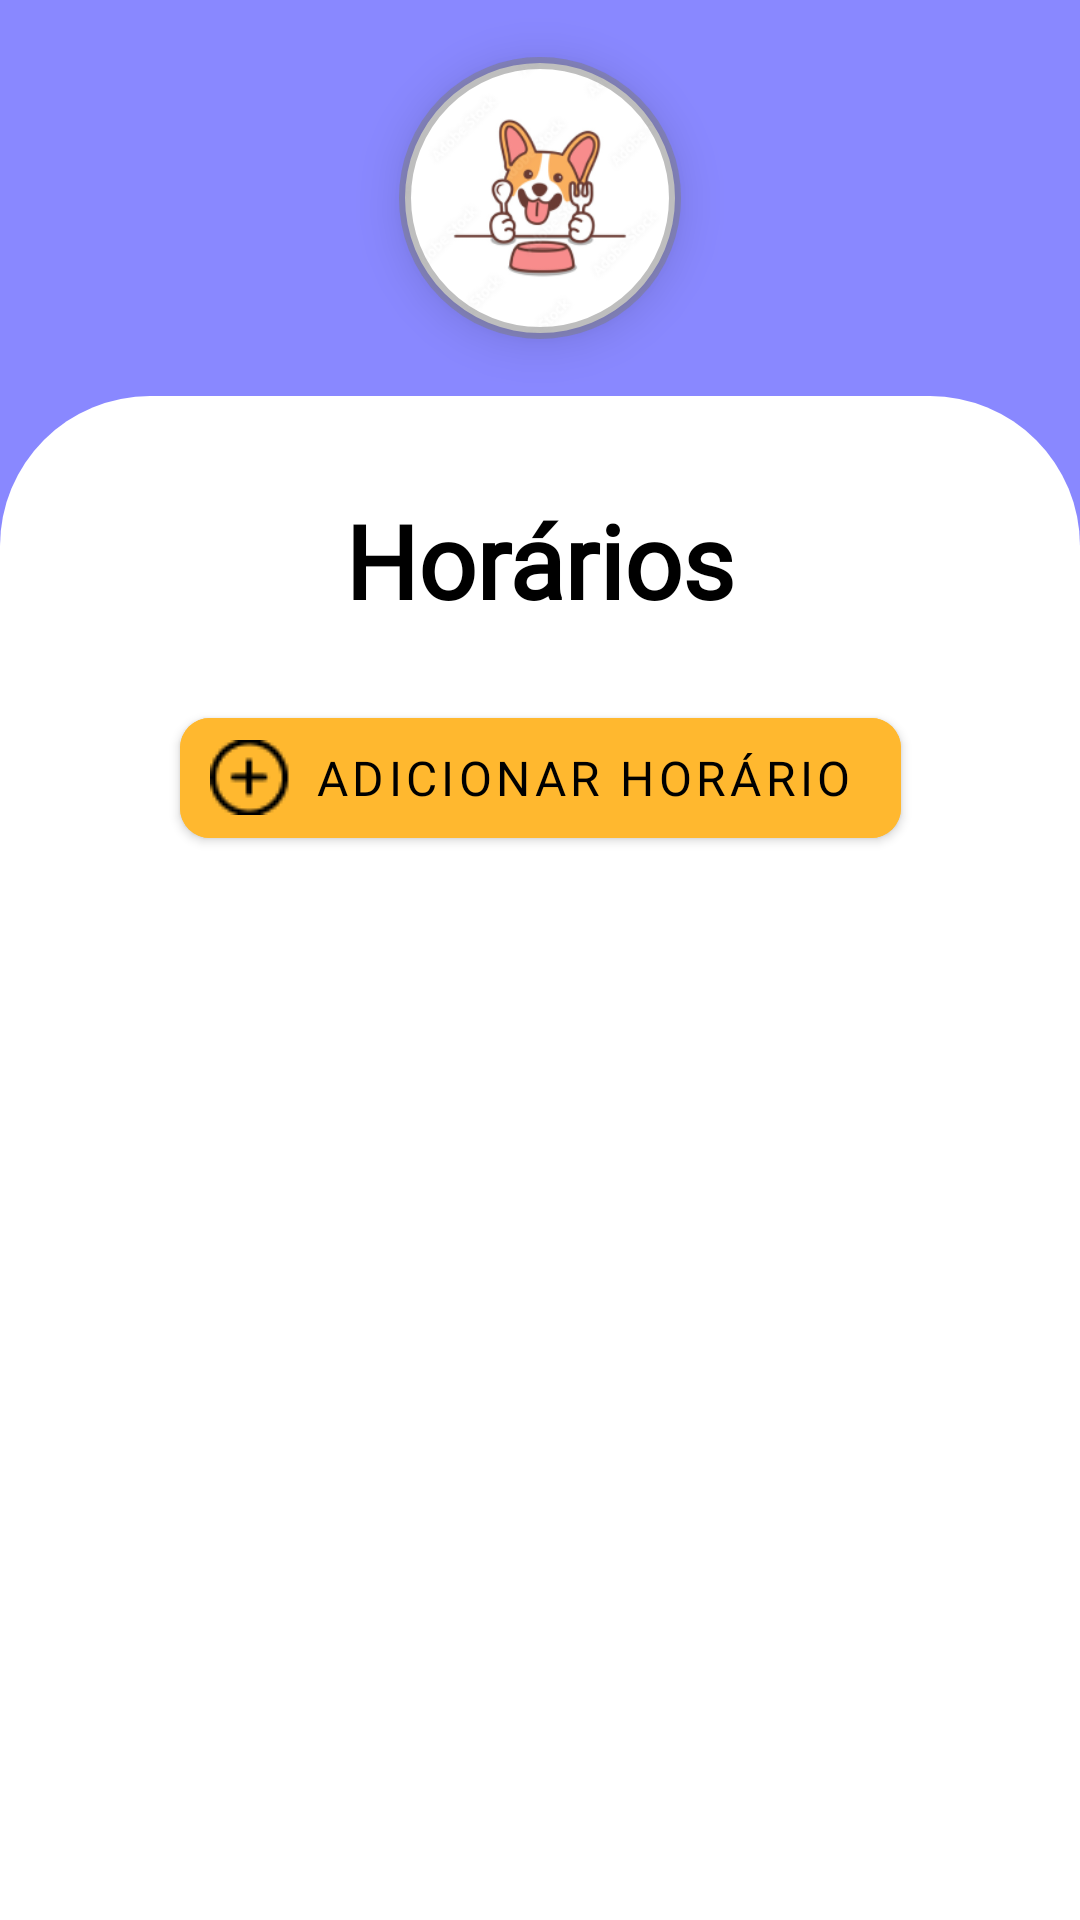

Android layout source for this screen:
<!-- AndroidManifest.xml: application theme Theme.Alimentadao -->
<!-- res/layout/home_activity.xml -->
<?xml version="1.0" encoding="utf-8"?>
<androidx.constraintlayout.widget.ConstraintLayout xmlns:android="http://schemas.android.com/apk/res/android"
    xmlns:app="http://schemas.android.com/apk/res-auto"
    android:layout_width="match_parent"
    android:layout_height="match_parent"
    android:background="#8988FF">

    <com.google.android.material.imageview.ShapeableImageView
        android:id="@+id/home_dog_image"
        android:layout_width="100dp"
        android:layout_height="100dp"
        android:layout_marginTop="16dp"
        android:padding="5dp"
        android:elevation="10dp"
        android:scaleType="centerCrop"
        app:layout_constraintEnd_toEndOf="parent"
        app:layout_constraintStart_toStartOf="parent"
        app:layout_constraintTop_toTopOf="parent"
        app:shapeAppearanceOverlay="@style/circleImageView"
        app:srcCompat="@drawable/dog_image"
        app:strokeColor="#807E7E7E"
        app:strokeWidth="4dp" />

    <androidx.constraintlayout.widget.ConstraintLayout
        android:layout_width="match_parent"
        android:layout_height="0dp"
        android:layout_marginTop="16dp"
        android:background="@drawable/round_top_border"
        app:layout_constraintBottom_toBottomOf="parent"
        app:layout_constraintTop_toBottomOf="@+id/home_dog_image">

        <androidx.constraintlayout.widget.Guideline
            android:id="@+id/guideline11"
            android:layout_width="wrap_content"
            android:layout_height="wrap_content"
            android:orientation="horizontal"
            app:layout_constraintGuide_begin="468dp" />

        <ScrollView
            android:id="@+id/timeListContainer"
            android:layout_width="0dp"
            android:layout_height="0dp"
            android:layout_marginStart="16dp"
            android:layout_marginTop="24dp"
            android:layout_marginEnd="16dp"
            android:orientation="horizontal"
            app:layout_constraintBottom_toTopOf="@+id/guideline11"
            app:layout_constraintEnd_toEndOf="parent"
            app:layout_constraintStart_toStartOf="parent"
            app:layout_constraintTop_toBottomOf="@+id/add_time_button">

            <androidx.recyclerview.widget.RecyclerView
                android:id="@+id/timeList"
                android:layout_width="match_parent"
                android:layout_height="wrap_content" />
        </ScrollView>

        <Button
            android:id="@+id/fed_now_button"
            android:layout_width="0dp"
            android:layout_height="100dp"
            android:layout_marginStart="16dp"
            android:layout_marginTop="32dp"
            android:layout_marginEnd="16dp"
            android:layout_marginBottom="32dp"
            android:backgroundTint="#FFB82F"
            android:text="@string/btn_fed_now_text"
            android:textColor="#000000"
            android:textSize="24sp"
            android:textStyle="bold"
            app:cornerRadius="10dp"
            app:layout_constraintBottom_toBottomOf="parent"
            app:layout_constraintEnd_toEndOf="parent"
            app:layout_constraintHorizontal_bias="0.0"
            app:layout_constraintStart_toStartOf="parent"
            app:layout_constraintTop_toTopOf="@+id/guideline11" />

        <androidx.constraintlayout.widget.Barrier
            android:id="@+id/barrier3"
            android:layout_width="wrap_content"
            android:layout_height="wrap_content"
            app:barrierDirection="top" />

        <TextView
            android:id="@+id/timeListTitle"
            android:layout_width="wrap_content"
            android:layout_height="0dp"
            android:layout_marginTop="32dp"
            android:fontFamily="@font/roboto_bold_font"
            android:text="@string/txt_time"
            android:textColor="#000000"
            android:textSize="34sp"
            android:textStyle="bold"
            app:layout_constraintEnd_toEndOf="parent"
            app:layout_constraintStart_toStartOf="parent"
            app:layout_constraintTop_toTopOf="parent" />

        <com.google.android.material.button.MaterialButton
            android:id="@+id/add_time_button"
            android:layout_width="wrap_content"
            android:layout_height="52dp"
            android:layout_marginStart="32dp"
            android:layout_marginTop="24dp"
            android:layout_marginEnd="32dp"
            android:backgroundTint="#FFB82F"
            android:fontFamily="@font/roboto_bold_font"
            android:paddingLeft="10dp"
            android:text="Adicionar horário"
            android:textAlignment="textStart"
            android:textColor="@color/black"
            android:textSize="16sp"
            app:cornerRadius="10dp"
            app:icon="@drawable/add_icon"
            app:iconTint="@color/black"
            app:layout_constraintEnd_toEndOf="parent"
            app:layout_constraintStart_toStartOf="parent"
            app:layout_constraintTop_toBottomOf="@+id/timeListTitle" />

        <androidx.constraintlayout.widget.Barrier
            android:id="@+id/addIcon"
            android:layout_width="wrap_content"
            android:layout_height="wrap_content"
            app:barrierDirection="left" />

    </androidx.constraintlayout.widget.ConstraintLayout>
</androidx.constraintlayout.widget.ConstraintLayout>
<!-- resources referenced by this layout -->
<resources>
  <!-- drawable add_icon: png bitmap (drawable, 605 bytes) -->
  <!-- drawable dog_image: png bitmap (drawable, 28538 bytes) -->
  <!-- drawable round_top_border (drawable) -->
  <shape xmlns:android="http://schemas.android.com/apk/res/android"
      android:shape="rectangle">
  
      <solid android:color="#FFFFFF" />
  
      <corners
          android:topLeftRadius="50dp"
          android:topRightRadius="50dp" />
  </shape>
  <string name="btn_fed_now_text">Alimentar agora</string>
  <string name="txt_time">Horários</string>
  <style name="circleImageView" parent="">
          <item name="cornerFamily">rounded</item>
          <item name="cornerSize">50%</item>
      </style>
  <style name="Theme.Alimentadao" parent="Theme.MaterialComponents.Light.NoActionBar">
          
          <item name="colorPrimary">#8988FF</item>
          <item name="colorPrimaryVariant">#7675FF</item>
          <item name="colorOnPrimary">@color/white</item>
          
          <item name="colorSecondary">#FFB82F</item>
          <item name="colorSecondaryVariant">#FBB01F</item>
          <item name="colorOnSecondary">@color/black</item>
          
          <item name="android:statusBarColor">?attr/colorPrimaryVariant</item>
          
      </style>
  <!-- not gathered from this repository: default colours our renderer supplied (Android Studio template values) -->
  <color name="black">#FF000000</color>
  <color name="white">#FFFFFFFF</color>
</resources>
